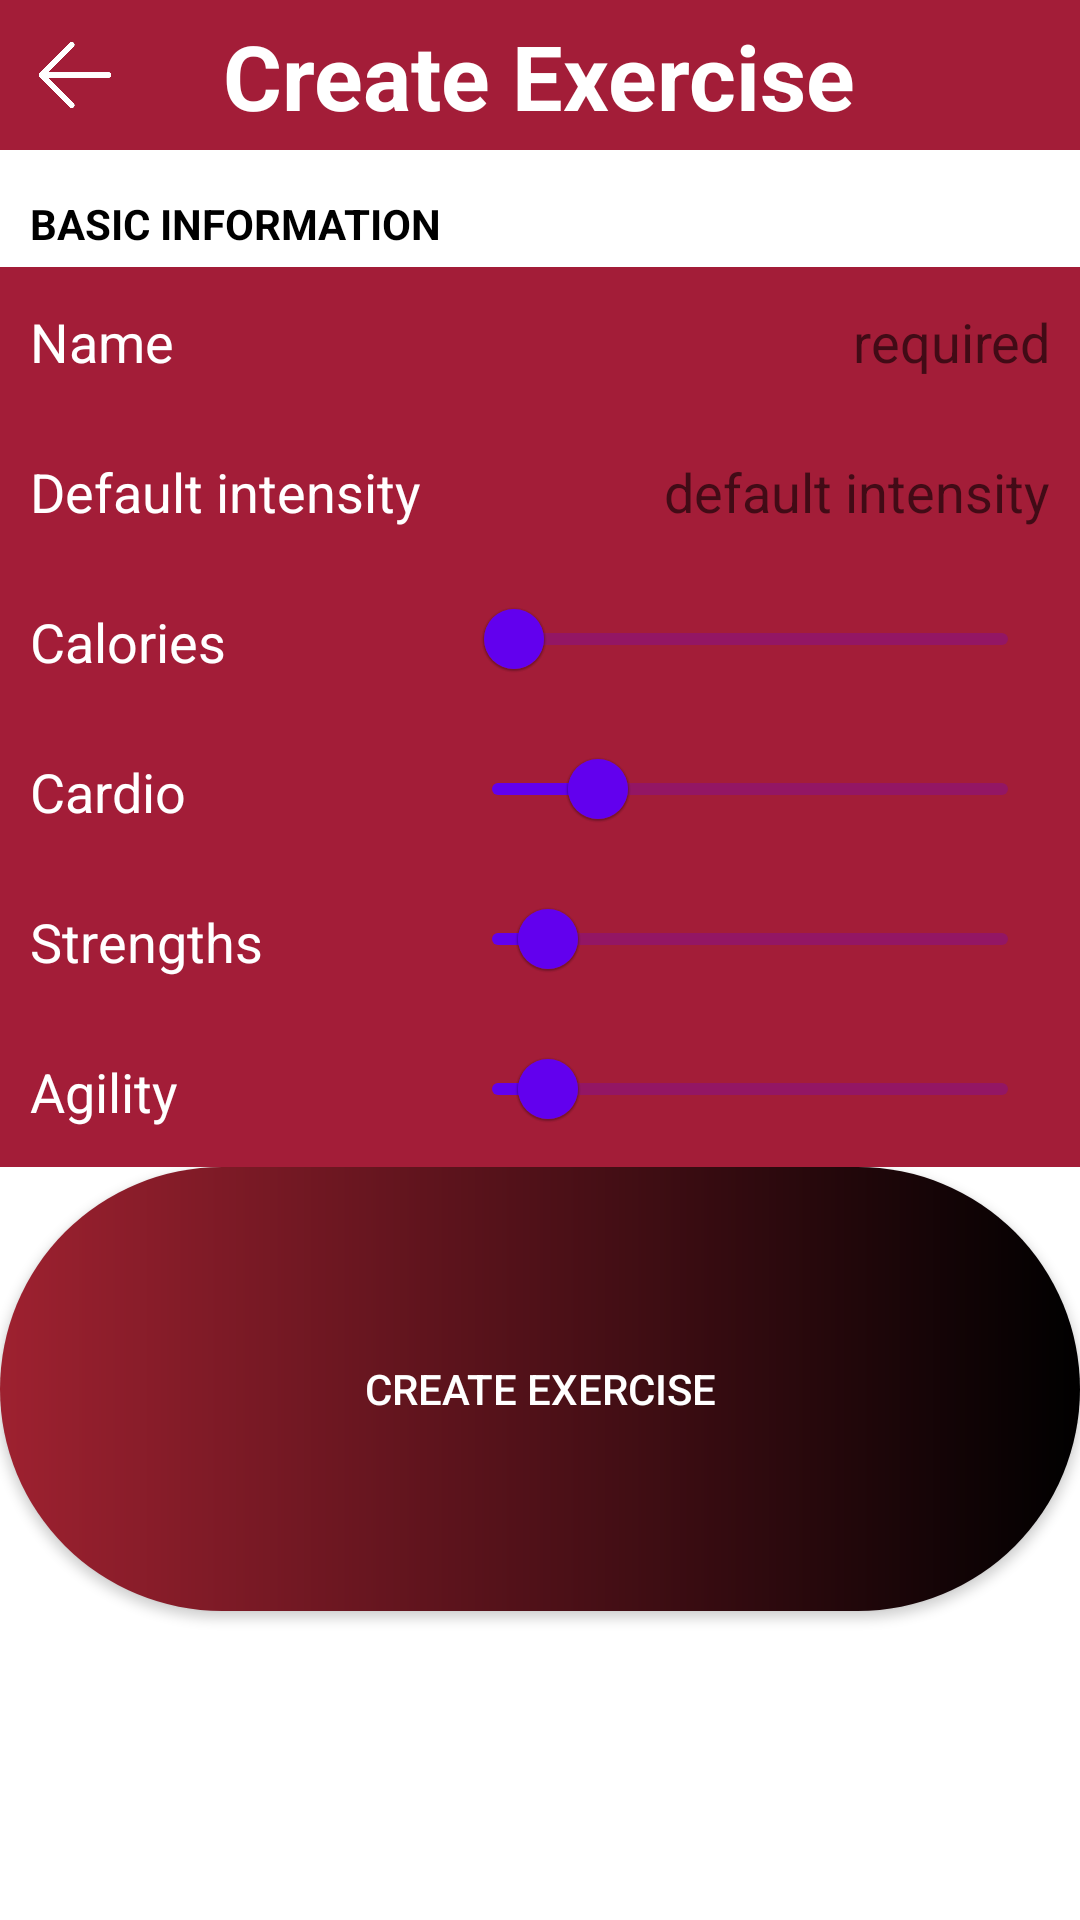

Produce the Android XML layout that renders to this screen, including the resource entries it uses.
<!-- AndroidManifest.xml: application theme Theme.TrainingApp -->
<!-- res/layout/fragment_create_exercise.xml -->
<?xml version="1.0" encoding="utf-8"?>
<LinearLayout xmlns:android="http://schemas.android.com/apk/res/android"
    xmlns:tools="http://schemas.android.com/tools"
    android:layout_width="match_parent"
    android:layout_height="match_parent"
    tools:context=".mvp.exercise.CreateExerciseFragment"
    android:orientation="vertical">

    <RelativeLayout
        android:layout_width="match_parent"
        android:layout_height="50dp"
        android:background="@color/angrierRed">

        <ImageView
            android:id="@+id/buttonBack"
            android:layout_width="30dp"
            android:layout_height="30dp"
            android:layout_centerVertical="true"
            android:layout_marginStart="10dp"
            android:src="@drawable/back" />

        <TextView
            style="?android:textAppearanceLarge"
            android:layout_width="wrap_content"
            android:layout_height="wrap_content"
            android:layout_centerInParent="true"
            android:text="@string/createExerciseTitle"
            android:textColor="@color/white"
            android:textSize="30sp"
            android:padding="5dp"
            android:textStyle="bold" />

    </RelativeLayout>

    <TextView
        android:layout_width="match_parent"
        android:layout_height="wrap_content"
        android:text="@string/basicInfoTitle"
        android:textStyle="bold"
        android:textColor="@color/black"
        android:background="@color/white"
        android:paddingHorizontal="10dp"
        android:paddingTop="15dp"
        android:paddingBottom="5dp"/>

    <RelativeLayout
        android:layout_width="match_parent"
        android:layout_height="50dp"
        android:paddingHorizontal="10dp"
        android:background="@color/angrierRed">

        <EditText
            android:id="@+id/editTextTitle"
            android:layout_width="wrap_content"
            android:layout_height="match_parent"
            android:layout_alignParentEnd="true"
            android:layout_toEndOf="@+id/textViewTitle"
            android:background="@color/angrierRed"
            android:hint="@string/requiredHint"
            android:singleLine="true"
            android:textAlignment="textEnd"
            android:textColor="@color/white" />

        <TextView
            android:id="@+id/textViewTitle"
            android:layout_width="wrap_content"
            android:layout_height="wrap_content"
            android:layout_alignParentStart="true"
            android:layout_centerInParent="true"
            android:minWidth="140dp"
            android:text="@string/exerciseTitle"
            android:textColor="@color/white"
            android:textSize="18sp"
            android:textStyle="normal" />

    </RelativeLayout>


    <RelativeLayout
        android:id="@+id/relativeLayoutTypeOfIntensisty"
        android:layout_width="match_parent"
        android:layout_height="50dp"
        android:background="@color/angrierRed"
        android:paddingHorizontal="10dp">

        <TextView
            android:id="@+id/textViewSelectedIntensisty"
            android:layout_width="wrap_content"
            android:layout_height="wrap_content"
            android:layout_alignParentEnd="true"
            android:layout_centerInParent="true"
            android:layout_toEndOf="@+id/textViewDefaultIntensisty"
            android:background="@color/angrierRed"
            android:hint="@string/defaultIntensityHint"
            android:textAlignment="textEnd"
            android:textColor="@color/white"
            android:textSize="18sp"
            android:textStyle="normal" />

        <TextView
            android:id="@+id/textViewDefaultIntensisty"
            android:layout_width="wrap_content"
            android:layout_height="wrap_content"
            android:layout_alignParentStart="true"
            android:layout_centerInParent="true"
            android:minWidth="140dp"
            android:text="@string/defaultIntensityTitle"
            android:textColor="@color/white"
            android:textSize="18sp"
            android:textStyle="normal" />

    </RelativeLayout>

    <RelativeLayout
        android:id="@+id/relativeLayoutNameOfIntensisty"
        android:layout_width="match_parent"
        android:layout_height="50dp"
        android:background="@color/angrierRed"
        android:paddingHorizontal="10dp"
        android:visibility="gone">

        <EditText
            android:id="@+id/editTextNameOfIntensisty"
            android:layout_width="wrap_content"
            android:layout_height="match_parent"
            android:layout_alignParentEnd="true"
            android:layout_toEndOf="@+id/textViewNameOfIntensisty"
            android:background="@color/angrierRed"
            android:hint="@string/requiredHint"
            android:singleLine="true"
            android:textAlignment="textEnd"
            android:textColor="@color/white"
            android:textStyle="normal" />

        <TextView
            android:id="@+id/textViewNameOfIntensisty"
            android:layout_width="wrap_content"
            android:layout_height="wrap_content"
            android:layout_alignParentStart="true"
            android:layout_centerInParent="true"
            android:minWidth="140dp"
            android:text="@string/intensitySpecs"
            android:textColor="@color/white"
            android:textSize="18sp"
            android:textStyle="normal" />

    </RelativeLayout>


    <RelativeLayout
        android:layout_width="match_parent"
        android:layout_height="50dp"
        android:background="@color/angrierRed"
        android:paddingHorizontal="10dp">

        <com.google.android.material.slider.Slider
            android:id="@+id/editTextCalories"
            android:layout_width="wrap_content"
            android:layout_height="match_parent"
            android:layout_alignParentEnd="true"
            android:layout_toEndOf="@+id/textViewCalories"
            android:value="50.0"
            android:valueFrom="0.0"
            android:valueTo="1500.0" />

        <TextView
            android:id="@+id/textViewCalories"
            android:layout_width="wrap_content"
            android:layout_height="wrap_content"
            android:layout_alignParentStart="true"
            android:layout_centerInParent="true"
            android:minWidth="140dp"
            android:text="@string/caloriesOn100g"
            android:textColor="@color/white"
            android:textSize="18sp"
            android:textStyle="normal" />

    </RelativeLayout>

    <RelativeLayout
        android:layout_width="match_parent"
        android:layout_height="50dp"
        android:background="@color/angrierRed"
        android:paddingHorizontal="10dp">

        <com.google.android.material.slider.Slider
            android:id="@+id/editTextCards"
            android:layout_width="wrap_content"
            android:layout_height="match_parent"
            android:layout_alignParentEnd="true"
            android:layout_toEndOf="@+id/textViewCards"
            android:value="20.0"
            android:valueFrom="0.0"
            android:valueTo="100.0"/>

        <TextView
            android:id="@+id/textViewCards"
            android:layout_width="wrap_content"
            android:layout_height="wrap_content"
            android:layout_alignParentStart="true"
            android:layout_centerInParent="true"
            android:minWidth="140dp"
            android:text="@string/cardsOn100g"
            android:textColor="@color/white"
            android:textSize="18sp"
            android:textStyle="normal" />

    </RelativeLayout>

    <RelativeLayout
        android:layout_width="match_parent"
        android:layout_height="50dp"
        android:background="@color/angrierRed"
        android:paddingHorizontal="10dp">

        <com.google.android.material.slider.Slider
            android:id="@+id/editTextStrengths"
            android:layout_width="wrap_content"
            android:layout_height="match_parent"
            android:layout_alignParentEnd="true"
            android:layout_toEndOf="@+id/textViewStrengths"
            android:value="10.0"
            android:valueFrom="0.0"
            android:valueTo="100.0"/>

        <TextView
            android:id="@+id/textViewStrengths"
            android:layout_width="wrap_content"
            android:layout_height="wrap_content"
            android:layout_alignParentStart="true"
            android:layout_centerInParent="true"
            android:minWidth="140dp"
            android:text="@string/strengthsOn100g"
            android:textColor="@color/white"
            android:textSize="18sp"
            android:textStyle="normal" />

    </RelativeLayout>

    <RelativeLayout
        android:layout_width="match_parent"
        android:layout_height="50dp"
        android:background="@color/angrierRed"
        android:paddingHorizontal="10dp">

        <com.google.android.material.slider.Slider
            android:id="@+id/editTextAgilitys"
            android:layout_width="wrap_content"
            android:layout_height="match_parent"
            android:layout_alignParentEnd="true"
            android:layout_toEndOf="@+id/textViewAgilitys"
            android:value="10.0"
            android:valueFrom="0.0"
            android:valueTo="100.0" />

        <TextView
            android:id="@+id/textViewAgilitys"
            android:layout_width="wrap_content"
            android:layout_height="wrap_content"
            android:layout_alignParentStart="true"
            android:layout_centerInParent="true"
            android:minWidth="140dp"
            android:text="@string/agilitysOn100g"
            android:textColor="@color/white"
            android:textSize="18sp"
            android:textStyle="normal" />

    </RelativeLayout>

    <RelativeLayout
        android:layout_width="match_parent"
        android:layout_height="match_parent">

        <androidx.appcompat.widget.AppCompatButton
            android:id="@+id/buttonCreateExercise"
            android:layout_width="match_parent"
            android:layout_height="148dp"
            android:background="@drawable/custom_button_add_exercise"
            android:text="@string/createExerciseTitle"
            android:textColor="@color/white" />

    </RelativeLayout>
</LinearLayout>
<!-- resources referenced by this layout -->
<resources>
  <color name="angrierRed">#A31D38</color>
  <color name="black">#FF000000</color>
  <color name="white">#FFFFFFFF</color>
  <!-- drawable back: png bitmap (drawable, 8215 bytes) -->
  <!-- drawable custom_button_add_exercise (drawable) -->
  <?xml version="1.0" encoding="utf-8"?>
  <shape xmlns:android="http://schemas.android.com/apk/res/android"
      android:shape="rectangle">
  
      <gradient
          android:startColor="@color/angriestRed"
          android:endColor="@color/black"
          android:type="linear"/>
  
      <corners android:radius="120dp"/>
  
  </shape>
  <string name="agilitysOn100g">Agility</string>
  <string name="basicInfoTitle">BASIC INFORMATION</string>
  <string name="caloriesOn100g">Calories</string>
  <string name="cardsOn100g">Cardio</string>
  <string name="createExerciseTitle">Create Exercise</string>
  <string name="defaultIntensityHint">default intensity</string>
  <string name="defaultIntensityTitle">Default intensity</string>
  <string name="exerciseTitle">Name</string>
  <string name="intensitySpecs">Intensity specs</string>
  <string name="requiredHint">required</string>
  <string name="strengthsOn100g">Strengths</string>
  <style name="Theme.TrainingApp" parent="Theme.MaterialComponents.Light.NoActionBar">
          
          <item name="colorPrimaryVariant">@color/angrierRed</item>
          <item name="colorOnPrimary">@color/white</item>
          
          <item name="colorSecondary">@color/angriestRed</item>
          <item name="colorOnSecondary">@color/black</item>
          
          <item name="android:statusBarColor" tools:targetApi="l">?attr/colorPrimaryVariant</item>
          
      </style>
  <color name="angriestRed">#9E2130</color>
</resources>
